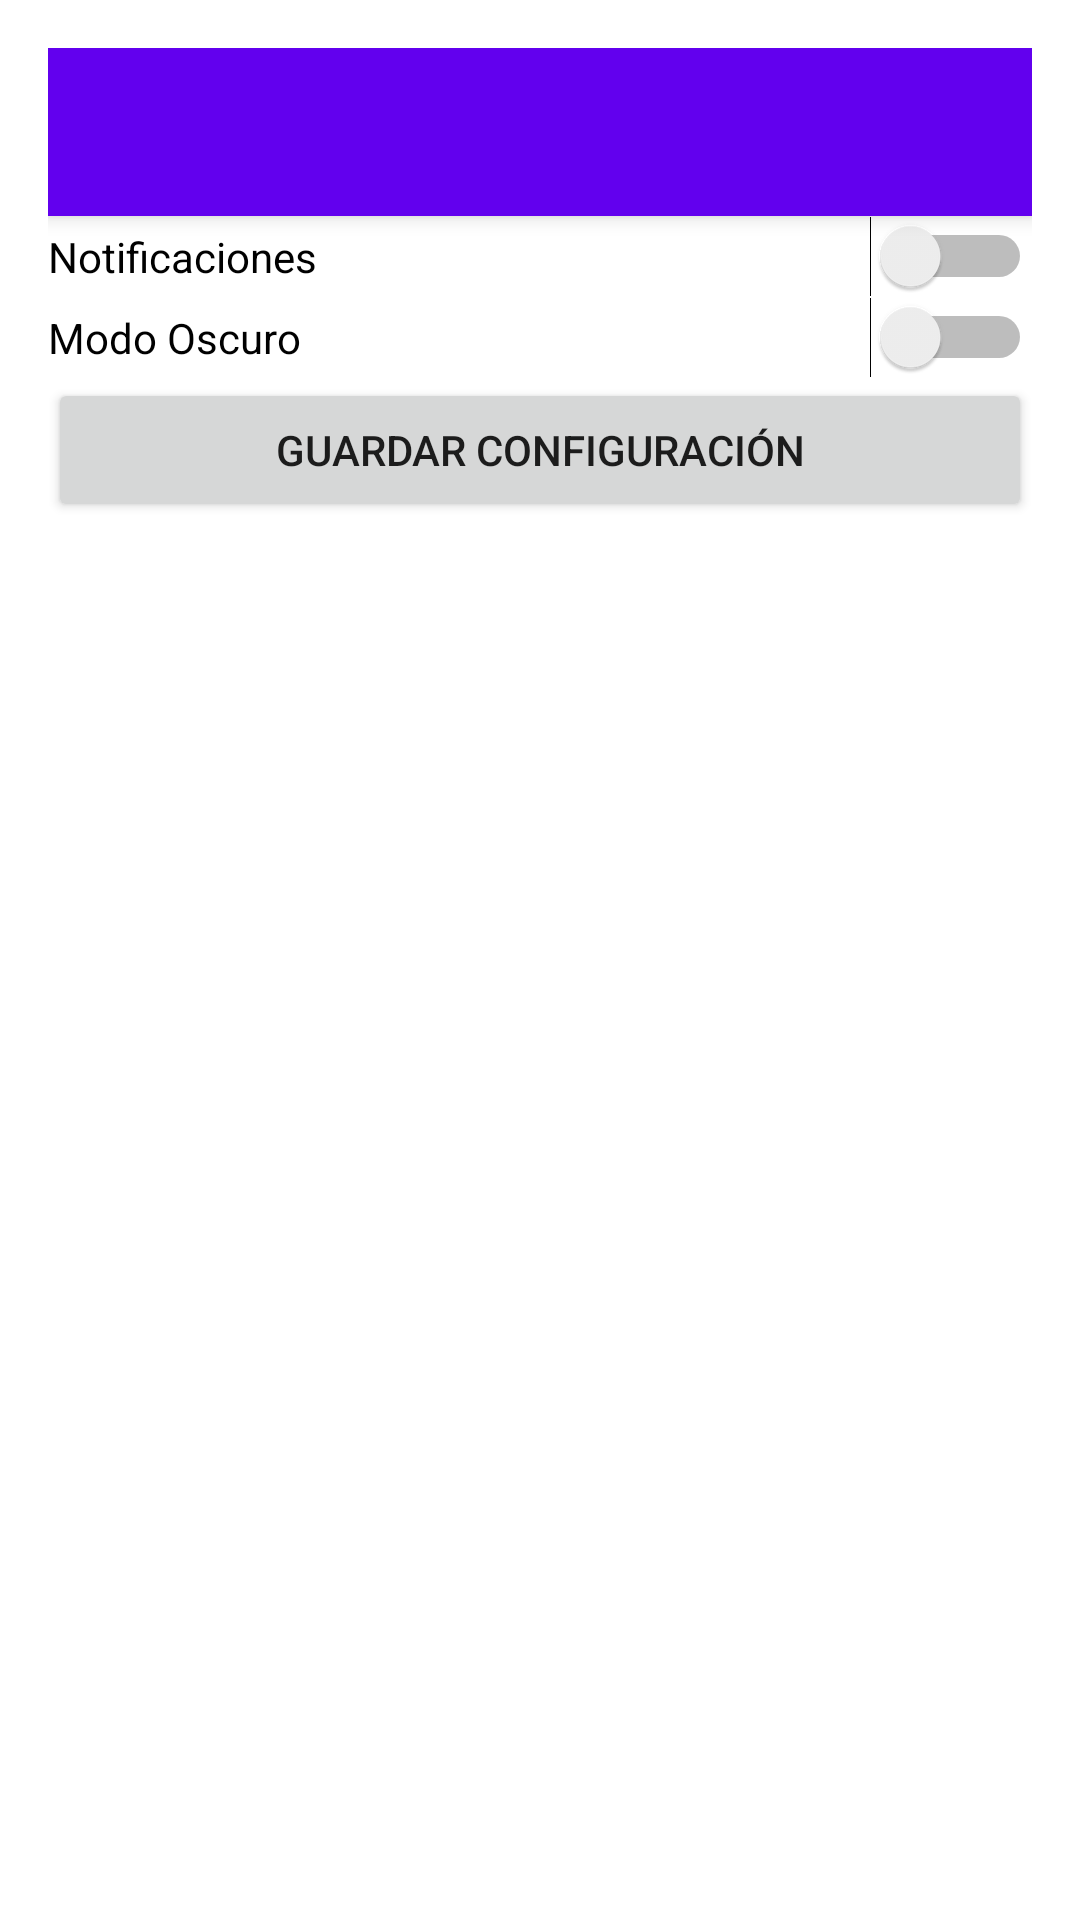

Android layout source for this screen:
<!-- AndroidManifest.xml: application theme Theme.AndroidMaster -->
<!-- res/layout/activity_configuracion.xml -->
<?xml version="1.0" encoding="utf-8"?>
<LinearLayout xmlns:android="http://schemas.android.com/apk/res/android"
    xmlns:tools="http://schemas.android.com/tools"
    android:layout_width="match_parent"
    android:layout_height="match_parent"
    android:orientation="vertical"
    android:padding="16dp">

    
    <androidx.appcompat.widget.Toolbar
        android:id="@+id/toolbar"
        android:layout_width="match_parent"
        android:layout_height="wrap_content"
        android:title="Configuración"
        android:background="?attr/colorPrimary"
        android:elevation="4dp" />

    
    <Switch
        android:id="@+id/switchNotificaciones"
        android:layout_width="match_parent"
        android:layout_height="wrap_content"
        android:text="Notificaciones"
        tools:ignore="UseSwitchCompatOrMaterialXml" />

    <Switch
        android:id="@+id/switchModoOscuro"
        android:layout_width="match_parent"
        android:layout_height="wrap_content"
        android:text="Modo Oscuro"
        tools:ignore="UseSwitchCompatOrMaterialXml" />

    <Button
        android:id="@+id/btnGuardarConfiguracion"
        android:layout_width="match_parent"
        android:layout_height="wrap_content"
        android:text="Guardar Configuración" />
</LinearLayout>
<!-- resources referenced by this layout -->
<resources>
  <style name="Theme.AndroidMaster" parent="Theme.MaterialComponents.DayNight.DarkActionBar">
          
          <item name="colorPrimary">@color/purple_500</item>
          <item name="colorPrimaryVariant">@color/purple_700</item>
          <item name="colorOnPrimary">@color/white</item>
          
          <item name="colorSecondary">@color/teal_200</item>
          <item name="colorSecondaryVariant">@color/teal_700</item>
          <item name="colorOnSecondary">@color/black</item>
          
          <item name="android:statusBarColor">?attr/colorPrimaryVariant</item>
          
      </style>
  <!-- not gathered from this repository: default colours our renderer supplied (Android Studio template values) -->
  <color name="purple_500">#FF6200EE</color>
  <color name="purple_700">#FF3700B3</color>
  <color name="teal_200">#FF03DAC5</color>
  <color name="teal_700">#FF018786</color>
  <color name="black">#FF000000</color>
  <color name="white">#FFFFFFFF</color>
</resources>
